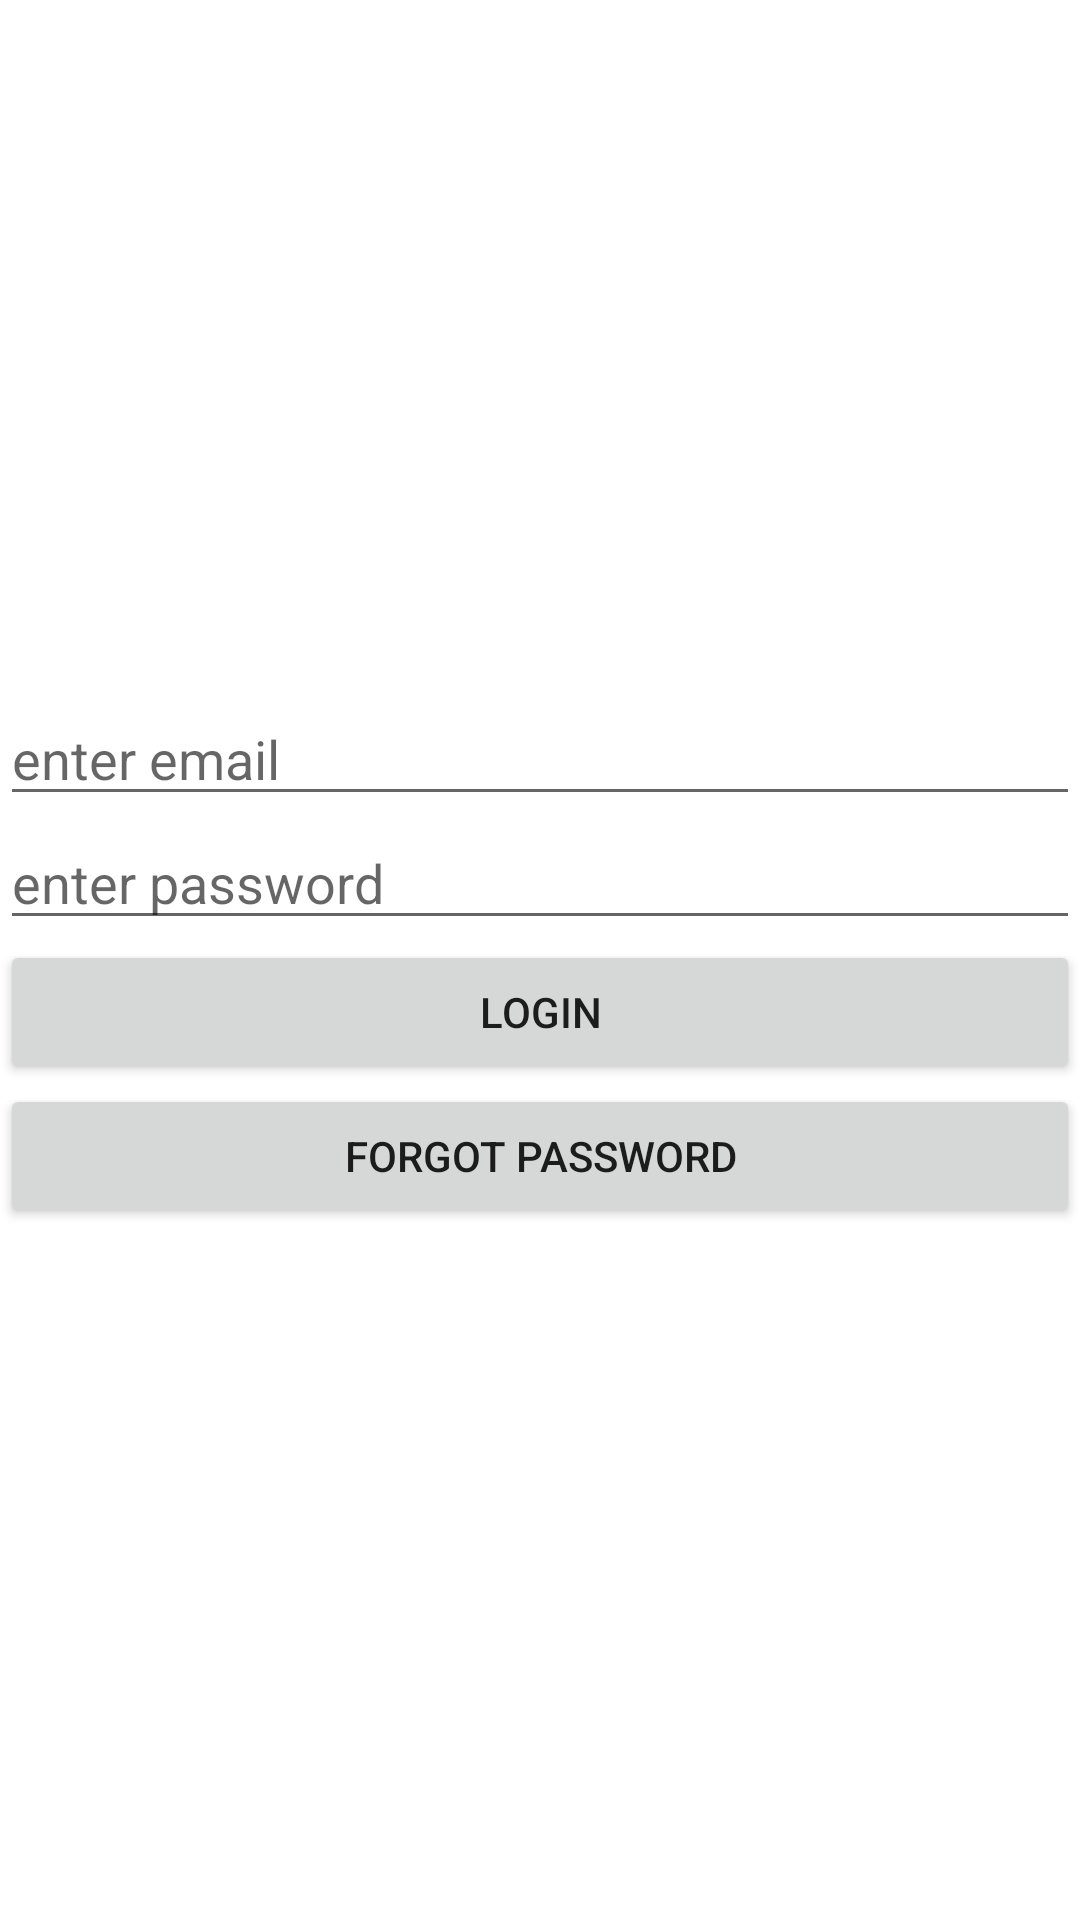

Reconstruct the res/layout file that produces this screen, plus the resources it refers to.
<!-- AndroidManifest.xml: application theme Theme.Group2FirebaseProject -->
<!-- res/layout/activity_login.xml -->
<?xml version="1.0" encoding="utf-8"?>
<LinearLayout xmlns:android="http://schemas.android.com/apk/res/android"
    xmlns:app="http://schemas.android.com/apk/res-auto"
    xmlns:tools="http://schemas.android.com/tools"
    android:layout_width="match_parent"
    android:layout_height="match_parent"
    tools:context=".LoginActivity"
    android:orientation="vertical"
    android:gravity="center">

    <EditText
        android:id="@+id/loginEmailET"
        android:layout_width="match_parent"
        android:layout_height="wrap_content"
        android:hint="enter email"
        android:inputType="textEmailAddress" />

    <EditText
        android:id="@+id/loginPasswordET"
        android:layout_width="match_parent"
        android:layout_height="wrap_content"
        android:hint="enter password"
        android:inputType="numberPassword" />

    <Button
        android:id="@+id/loginBtn"
        android:layout_width="match_parent"
        android:layout_height="wrap_content"
        android:text="login" />

    <Button
        android:id="@+id/loginForgotPasswordBtn"
        android:layout_width="match_parent"
        android:layout_height="wrap_content"
        android:text="forgot password" />
</LinearLayout>
<!-- resources referenced by this layout -->
<resources>
  <style name="Theme.Group2FirebaseProject" parent="Theme.MaterialComponents.DayNight.DarkActionBar">
          
          <item name="colorPrimary">@color/purple_500</item>
          <item name="colorPrimaryVariant">@color/purple_700</item>
          <item name="colorOnPrimary">@color/white</item>
          
          <item name="colorSecondary">@color/teal_200</item>
          <item name="colorSecondaryVariant">@color/teal_700</item>
          <item name="colorOnSecondary">@color/black</item>
          
          <item name="android:statusBarColor">?attr/colorPrimaryVariant</item>
          
      </style>
  <!-- not gathered from this repository: default colours our renderer supplied (Android Studio template values) -->
  <color name="purple_500">#FF6200EE</color>
  <color name="purple_700">#FF3700B3</color>
  <color name="teal_200">#FF03DAC5</color>
  <color name="teal_700">#FF018786</color>
  <color name="black">#FF000000</color>
  <color name="white">#FFFFFFFF</color>
</resources>
